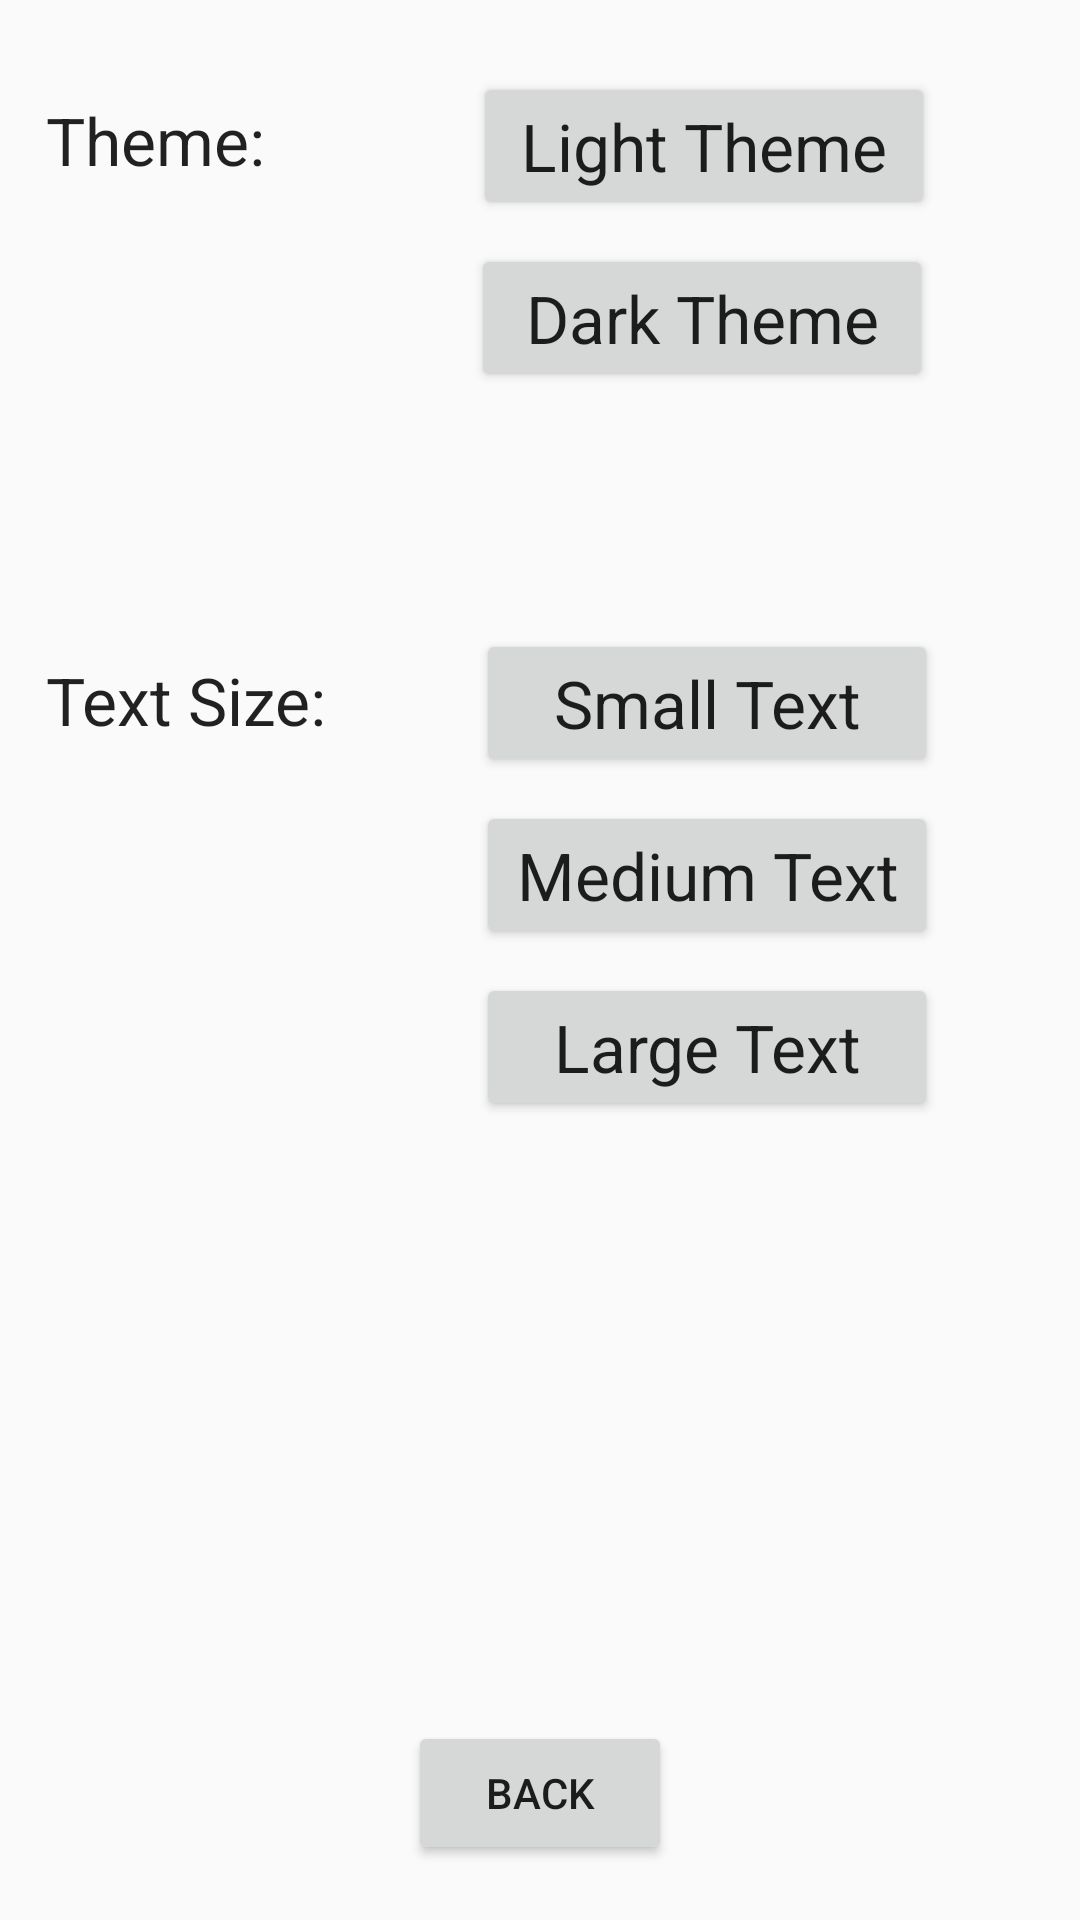

Android layout source for this screen:
<!-- AndroidManifest.xml: application theme NormalTheme -->
<!-- res/layout/activity_settings.xml -->
<?xml version="1.0" encoding="utf-8"?>
<android.support.constraint.ConstraintLayout xmlns:android="http://schemas.android.com/apk/res/android"
    xmlns:app="http://schemas.android.com/apk/res-auto"
    xmlns:tools="http://schemas.android.com/tools"
    android:id="@+id/mainLayout"
    android:layout_width="match_parent"
    android:layout_height="match_parent"
    tools:context="com.example.unitconversionapp.settingsActivity">

    <TextView
        android:id="@+id/textView3"
        android:layout_width="wrap_content"
        android:layout_height="wrap_content"
        android:layout_marginEnd="8dp"
        android:layout_marginStart="8dp"
        android:layout_marginTop="32dp"
        android:text="Theme:"
        android:textAppearance="@style/TextAppearance.AppCompat.Large"
        app:layout_constraintEnd_toEndOf="parent"
        app:layout_constraintHorizontal_bias="0.027"
        app:layout_constraintStart_toStartOf="parent"
        app:layout_constraintTop_toTopOf="parent" />

    <Button
        android:id="@+id/lightButton"
        android:layout_width="154dp"
        android:layout_height="wrap_content"
        android:layout_marginBottom="8dp"
        android:layout_marginEnd="8dp"
        android:layout_marginStart="8dp"
        android:layout_marginTop="24dp"
        android:text="Light Theme"
        android:textAppearance="@style/TextAppearance.AppCompat.Large"
        app:layout_constraintBottom_toBottomOf="parent"
        app:layout_constraintEnd_toEndOf="parent"
        app:layout_constraintHorizontal_bias="0.604"
        app:layout_constraintStart_toEndOf="@+id/textView3"
        app:layout_constraintTop_toTopOf="parent"
        app:layout_constraintVertical_bias="0.0" />

    <Button
        android:id="@+id/darkButton"
        android:layout_width="154dp"
        android:layout_height="wrap_content"
        android:layout_marginBottom="8dp"
        android:layout_marginEnd="8dp"
        android:layout_marginStart="8dp"
        android:layout_marginTop="8dp"
        android:text="Dark Theme"
        android:textAppearance="@style/TextAppearance.AppCompat.Large"
        app:layout_constraintBottom_toBottomOf="parent"
        app:layout_constraintEnd_toEndOf="parent"
        app:layout_constraintHorizontal_bias="0.596"
        app:layout_constraintStart_toEndOf="@+id/textView3"
        app:layout_constraintTop_toBottomOf="@+id/lightButton"
        app:layout_constraintVertical_bias="0.0" />

    <TextView
        android:id="@+id/textView5"
        android:layout_width="wrap_content"
        android:layout_height="wrap_content"
        android:layout_marginBottom="8dp"
        android:layout_marginEnd="8dp"
        android:layout_marginStart="8dp"
        android:layout_marginTop="8dp"
        android:text="Text Size:"
        android:textAppearance="@style/TextAppearance.AppCompat.Large"
        app:layout_constraintBottom_toBottomOf="parent"
        app:layout_constraintEnd_toEndOf="parent"
        app:layout_constraintHorizontal_bias="0.029"
        app:layout_constraintStart_toStartOf="parent"
        app:layout_constraintTop_toTopOf="parent"
        app:layout_constraintVertical_bias="0.354" />

    <Button
        android:id="@+id/smallTextButton"
        android:layout_width="154dp"
        android:layout_height="wrap_content"
        android:layout_marginBottom="8dp"
        android:layout_marginEnd="8dp"
        android:layout_marginStart="8dp"
        android:layout_marginTop="8dp"
        android:text="Small Text"
        android:textAppearance="@style/TextAppearance.AppCompat.Large"
        app:layout_constraintBottom_toBottomOf="parent"
        app:layout_constraintEnd_toEndOf="parent"
        app:layout_constraintHorizontal_bias="0.514"
        app:layout_constraintStart_toEndOf="@+id/textView5"
        app:layout_constraintTop_toTopOf="parent"
        app:layout_constraintVertical_bias="0.351" />

    <Button
        android:id="@+id/mediumTextButton"
        android:layout_width="154dp"
        android:layout_height="wrap_content"
        android:layout_marginBottom="8dp"
        android:layout_marginEnd="8dp"
        android:layout_marginStart="8dp"
        android:layout_marginTop="8dp"
        android:text="Medium Text"
        android:textAppearance="@style/TextAppearance.AppCompat.Large"
        app:layout_constraintBottom_toBottomOf="parent"
        app:layout_constraintEnd_toEndOf="parent"
        app:layout_constraintHorizontal_bias="0.514"
        app:layout_constraintStart_toEndOf="@+id/textView5"
        app:layout_constraintTop_toBottomOf="@+id/smallTextButton"
        app:layout_constraintVertical_bias="0.0" />

    <Button
        android:id="@+id/largeTextButton"
        android:layout_width="154dp"
        android:layout_height="wrap_content"
        android:layout_marginBottom="8dp"
        android:layout_marginEnd="8dp"
        android:layout_marginStart="8dp"
        android:layout_marginTop="8dp"
        android:text="Large Text"
        android:textAppearance="@style/TextAppearance.AppCompat.Large"
        app:layout_constraintBottom_toBottomOf="parent"
        app:layout_constraintEnd_toEndOf="parent"
        app:layout_constraintHorizontal_bias="0.514"
        app:layout_constraintStart_toEndOf="@+id/textView5"
        app:layout_constraintTop_toBottomOf="@+id/mediumTextButton"
        app:layout_constraintVertical_bias="0.0" />

    <Button
        android:id="@+id/backButton"
        android:layout_width="wrap_content"
        android:layout_height="wrap_content"
        android:layout_marginBottom="8dp"
        android:layout_marginEnd="8dp"
        android:layout_marginStart="8dp"
        android:layout_marginTop="8dp"
        android:onClick="onBackPressed"
        android:text="Back"
        app:layout_constraintBottom_toBottomOf="parent"
        app:layout_constraintEnd_toEndOf="parent"
        app:layout_constraintStart_toStartOf="parent"
        app:layout_constraintTop_toTopOf="parent"
        app:layout_constraintVertical_bias="0.982" />

</android.support.constraint.ConstraintLayout>
<!-- resources referenced by this layout -->
<resources>
  <style name="NormalTheme" parent="Theme.AppCompat.Light.DarkActionBar">
          
          <item name="colorPrimary">@color/blue</item>
          <item name="colorPrimaryDark">@color/darkBlue</item>
          <item name="colorAccent">@color/pink</item>
      </style>
  <color name="blue">#3F51B5</color>
  <color name="darkBlue">#303F9F</color>
  <color name="pink">#FF4081</color>
</resources>
